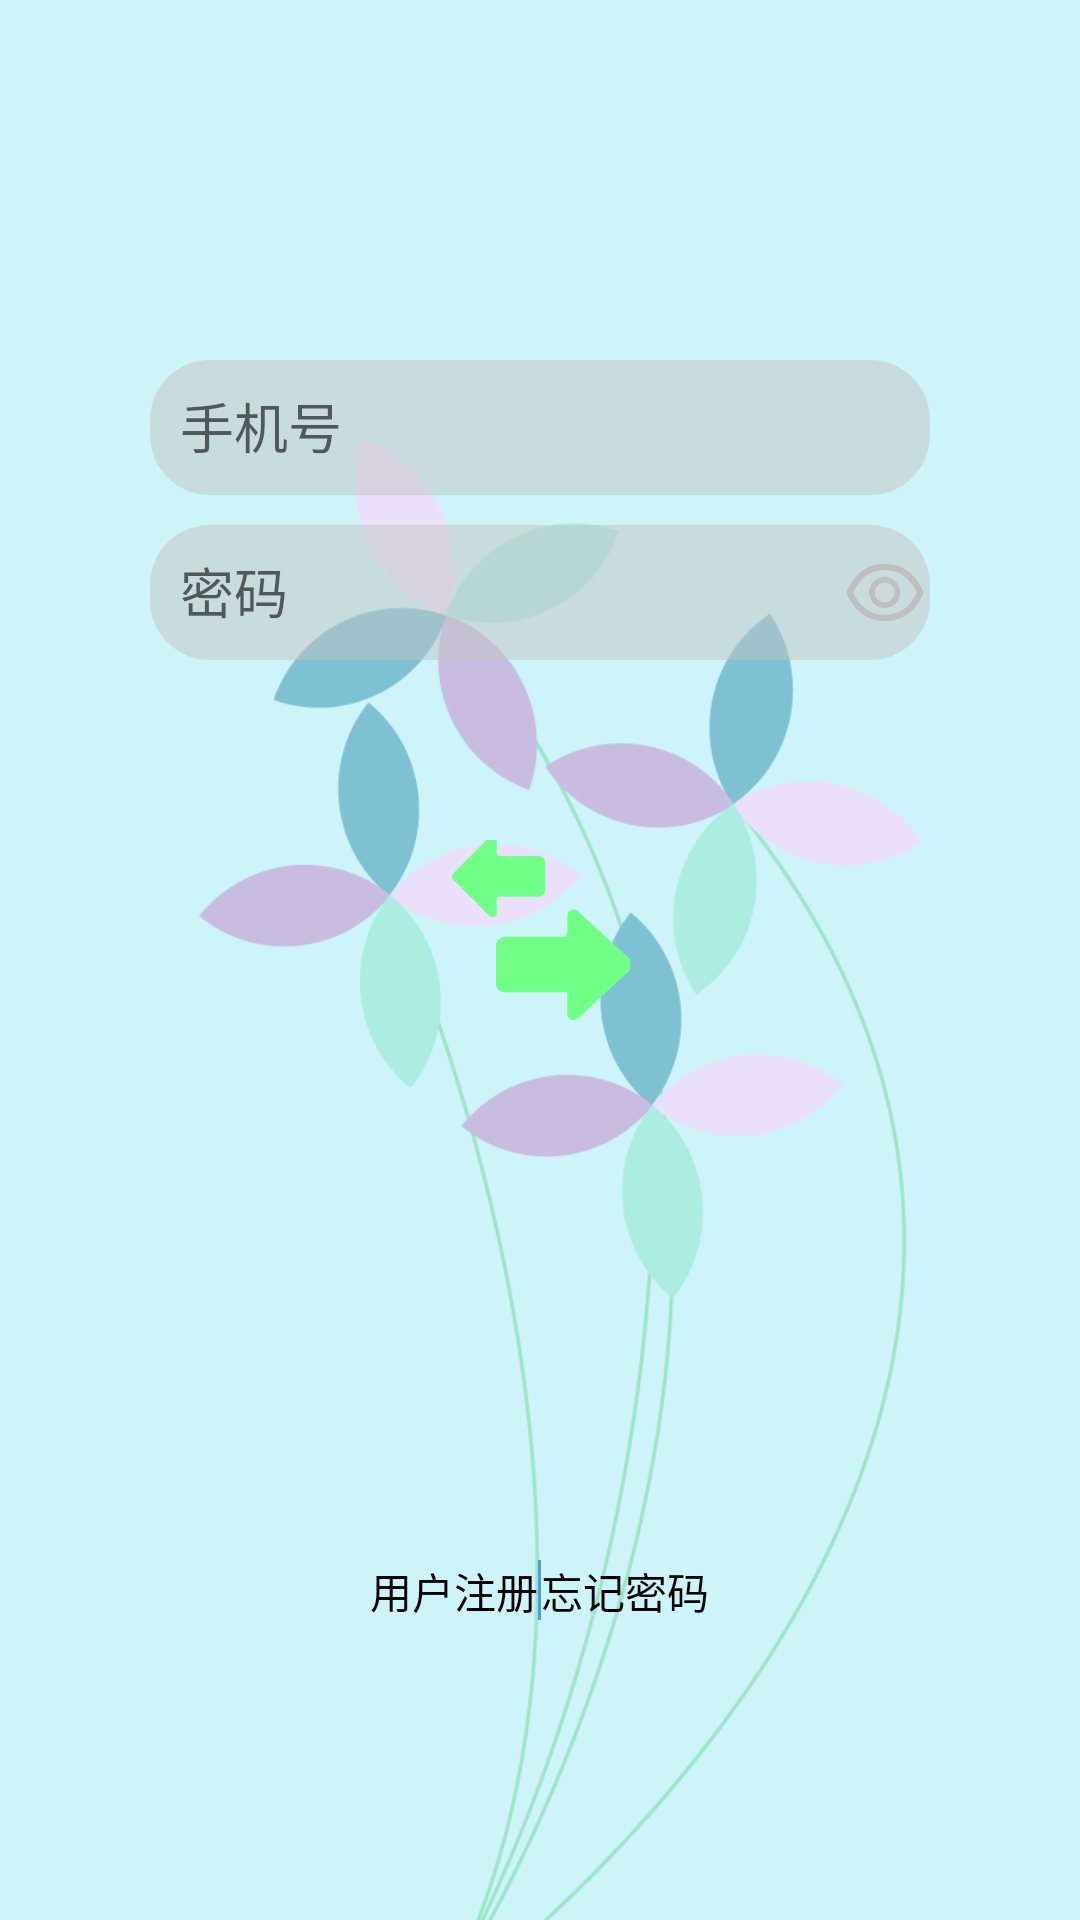

Android layout source for this screen:
<!-- AndroidManifest.xml: application theme AppTheme -->
<!-- res/layout/activity_load.xml -->
<?xml version="1.0" encoding="utf-8"?>
<RelativeLayout xmlns:android="http://schemas.android.com/apk/res/android"
    xmlns:app="http://schemas.android.com/apk/res-auto"
    android:layout_width="match_parent"
    android:layout_height="match_parent"
    android:background="@mipmap/ph_bg4">


    <LinearLayout
        android:layout_width="match_parent"
        android:layout_height="match_parent"
        android:layout_marginTop="120dp"
        android:layout_marginBottom="100dp"
        android:layout_marginLeft="50dp"
        android:layout_marginRight="50dp"
        android:orientation="vertical">

        <EditText
            android:layout_marginBottom="10dp"
            android:inputType="phone"
            android:background="@drawable/shap_load_edit"
            android:id="@+id/EditText01"
            android:layout_width="match_parent"
            android:layout_height="45dp"
            android:hint="手机号" />

        <RelativeLayout
            android:layout_width="match_parent"
            android:layout_height="wrap_content">
            <EditText
                android:background="@drawable/shap_load_edit"
                android:id="@+id/EditText02"
                android:layout_width="match_parent"
                android:layout_height="45dp"
                android:inputType="textPassword"
                android:hint="密码"/>

            <ImageView
                android:id="@id/pass3_image"
                android:layout_width="30dp"
                android:layout_height="match_parent"
                android:src="@drawable/eye"
                android:layout_alignParentRight="true"
                android:layout_alignBottom="@+id/EditText02"/>
        </RelativeLayout>

        <RelativeLayout
            android:layout_marginTop="60dp"
            android:layout_width="match_parent"
            android:layout_height="wrap_content">
            <ImageButton

                android:id="@+id/Button01"
                android:layout_width="60dp"
                android:layout_height="60dp"
                android:layout_centerInParent="true"
                android:src="@drawable/ic_login"
                android:background="#00000000"
                />


        </RelativeLayout>

        <LinearLayout
            android:layout_width="match_parent"
            android:layout_height="wrap_content">

        </LinearLayout>

    </LinearLayout>

    <RelativeLayout
        android:layout_width="match_parent"
        android:layout_height="20sp"
        android:layout_marginBottom="100dp"
        android:layout_alignParentBottom="true">

        <TextView
            android:clickable="true"
            android:layout_toLeftOf="@+id/fenge"
            android:id="@+id/Button02"
            android:layout_width="wrap_content"
            android:layout_height="wrap_content"
            android:text="用户注册" />

        <TextView
            android:id="@+id/fenge"
            android:layout_centerInParent="true"
            android:layout_width="1dp"
            android:layout_height="match_parent"
            android:background="@color/blue"/>

        <TextView
            android:clickable="true"
            android:layout_toRightOf="@+id/fenge"
            android:id="@+id/Button03"
            android:layout_width="wrap_content"
            android:layout_height="wrap_content"
            android:text="忘记密码" />

    </RelativeLayout>

</RelativeLayout>
<!-- resources referenced by this layout -->
<resources>
  <color name="blue">#499BF7</color>
  <!-- drawable eye: png bitmap (drawable-v24, 7731 bytes) -->
  <!-- drawable ic_login: png bitmap (drawable-xxhdpi, 3104 bytes) -->
  <!-- drawable shap_load_edit (drawable) -->
  <?xml version="1.0" encoding="utf-8"?>
  <shape xmlns:android="http://schemas.android.com/apk/res/android"
      android:shape="rectangle">
      
      <solid android:color="@color/edit_gray" />
      
      
      <corners
          android:radius="20dp" />
      
      
      
      
      
      
      
      
      
      <padding
      android:left="10dp"
      android:top="10dp"
      android:right="10dp"
      android:bottom="10dp"
      />
  </shape>
  <!-- mipmap ph_bg4: png bitmap (mipmap-xxxhdpi, 49880 bytes) -->
  <style name="AppTheme" parent="Theme.AppCompat.Light.NoActionBar">
          
          <item name="colorPrimary">@color/colorPrimary</item>
          <item name="colorPrimaryDark">@color/colorPrimaryDark</item>
          <item name="colorAccent">@color/icon_more</item>
          <item name="android:textColor">@color/text_color</item>
      </style>
  <color name="edit_gray">#7dc2c2c2</color>
  <color name="colorPrimary">#88f7ff</color>
  <color name="colorPrimaryDark">#54000000</color>
  <color name="icon_more">#70ff87</color>
  <color name="text_color">#000000</color>
</resources>
